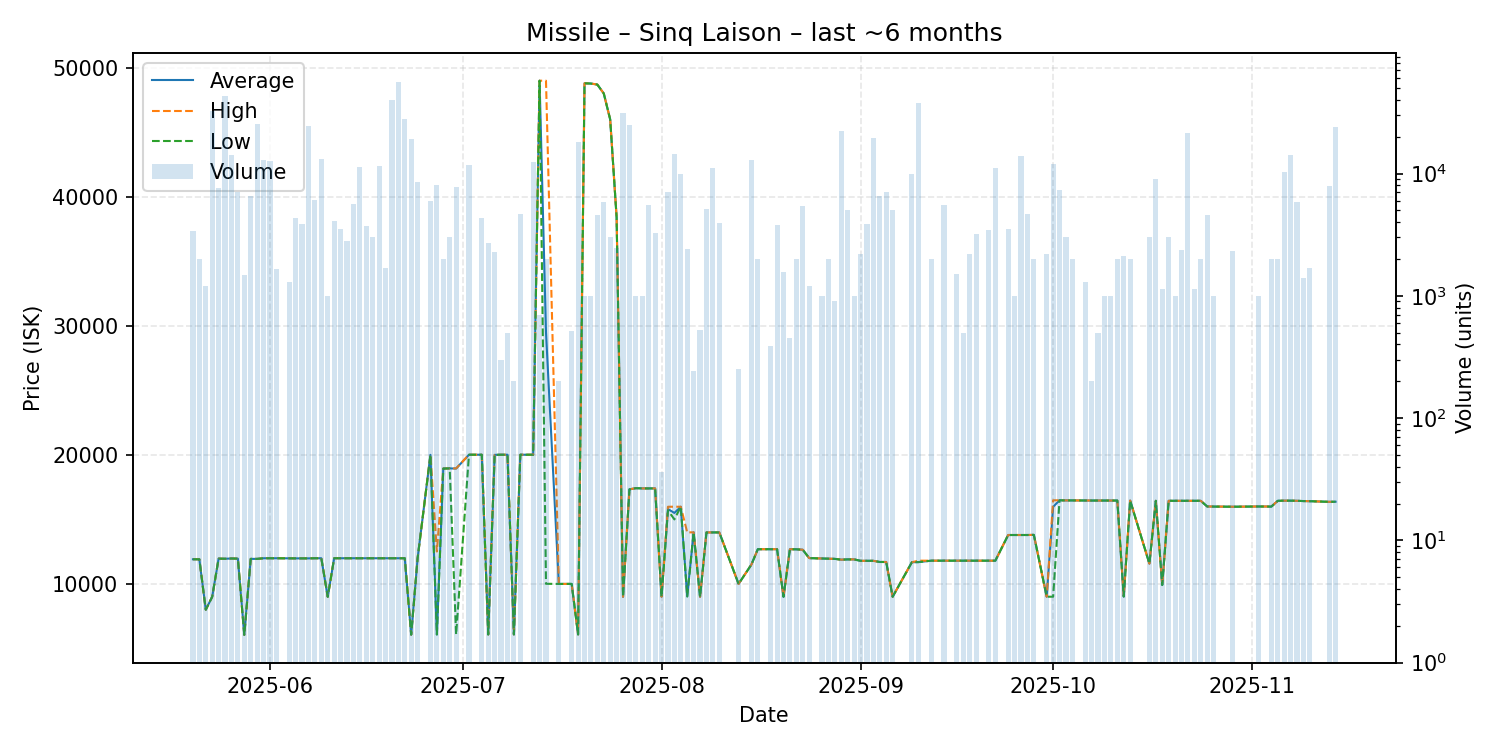

The data file committed next to this chart (first rows):
date, average, highest, lowest, order_count, volume
2025-05-20, 11910, 11910, 11910, 5, 3400
2025-05-21, 11910, 11910, 11910, 2, 2000
2025-05-22, 8000, 8000, 8000, 2, 1200
2025-05-23, 9000, 9000, 9000, 9, 32500
2025-05-24, 11960, 11960, 11960, 7, 7600
2025-05-25, 11950, 11950, 11950, 12, 43100
2025-05-26, 11970, 11970, 11970, 4, 14200
2025-05-27, 11960, 11960, 11960, 7, 7056
2025-05-28, 6052, 6052, 6052, 2, 1476
2025-05-29, 11940, 11940, 11940, 6, 6598
2025-05-30, 11940, 11940, 11940, 4, 25524
2025-05-31, 11990, 11990, 11990, 3, 13000
2025-06-01, 11990, 11990, 11990, 6, 12569
2025-06-02, 11990, 11990, 11990, 1, 1663
2025-06-04, 11980, 11980, 11980, 3, 1300
2025-06-05, 11980, 11980, 11980, 5, 4343
2025-06-06, 11980, 11980, 11980, 5, 3850
2025-06-07, 11980, 11980, 11980, 8, 24309
2025-06-08, 11990, 11990, 11990, 5, 6042
2025-06-09, 11990, 11990, 11990, 5, 13141
2025-06-10, 9000, 9000, 9000, 1, 1000
2025-06-11, 11990, 11990, 11990, 4, 4092
2025-06-12, 11990, 11990, 11990, 2, 3500
2025-06-13, 11990, 11990, 11990, 2, 2800
2025-06-14, 11990, 11990, 11990, 3, 5600
2025-06-15, 11990, 11990, 11990, 8, 11400
2025-06-16, 11990, 11990, 11990, 2, 3700
2025-06-17, 11990, 11990, 11990, 2, 3000
2025-06-18, 11990, 11990, 11990, 5, 11500
2025-06-19, 11990, 11990, 11990, 2, 1695
2025-06-20, 11990, 11990, 11990, 3, 40000
2025-06-21, 11990, 11990, 11990, 3, 56000
2025-06-22, 11990, 11990, 11990, 4, 27829
2025-06-23, 6069, 6069, 6069, 4, 19038
2025-06-24, 11990, 11990, 11990, 4, 8555
2025-06-26, 20000, 20000, 20000, 4, 6000
2025-06-27, 6082, 12511, 6082, 4, 8000
2025-06-28, 18940, 18940, 18940, 1, 2000
2025-06-29, 18950, 18950, 18950, 3, 3000
2025-06-30, 18940, 18950, 6084, 5, 7753
2025-07-02, 20010, 20010, 20010, 4, 11829
2025-07-04, 20010, 20010, 20010, 3, 4350
2025-07-05, 6083, 6083, 6083, 3, 2700
2025-07-06, 20000, 20000, 20000, 5, 2290
2025-07-07, 20010, 20010, 20010, 1, 300
2025-07-08, 20010, 20010, 20010, 1, 500
2025-07-09, 6086, 6086, 6086, 1, 200
2025-07-10, 20010, 20010, 20010, 1, 4653
2025-07-12, 20010, 20010, 20010, 2, 12409
2025-07-13, 48990, 48990, 48990, 2, 700
2025-07-14, 29500, 48990, 10010, 2, 2000
2025-07-16, 10000, 10000, 10000, 1, 200
2025-07-18, 10000, 10000, 10000, 2, 512
2025-07-19, 6086, 6086, 6086, 5, 18192
2025-07-20, 48790, 48790, 48790, 1, 1000
2025-07-21, 48770, 48770, 48770, 1, 1000
2025-07-22, 48690, 48690, 48690, 5, 4600
2025-07-23, 48000, 48000, 48000, 2, 5900
2025-07-24, 45990, 45990, 45990, 2, 3000
2025-07-25, 38420, 38420, 38410, 3, 2450
... 89 more rows
